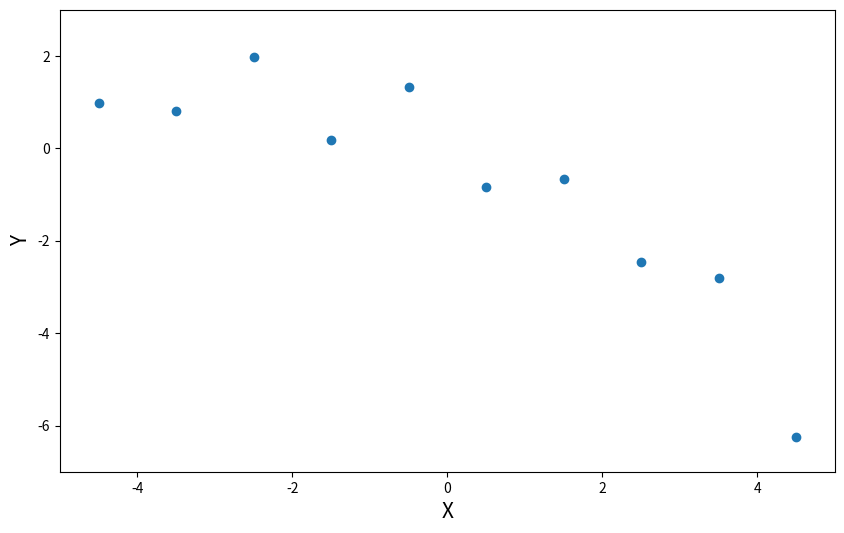

Write the Python code that produced this figure.
#!/usr/bin/env python
# coding: utf-8

# In[60]:


import numpy as np
import matplotlib.pyplot as plt
import random as ran
import scipy as sp

X = np.linspace(-4.5, 4.5, 10)
Y = np.array([0.9819, 0.7973, 1.9737, 0.1838, 1.3180, -0.8361, -0.6591, -2.4701, -2.8122, -6.2512])

plt.figure(figsize=(10, 6))
plt.plot(X, Y, 'o')
plt.xlabel('X', fontsize=15)
plt.ylabel('Y', fontsize=15)
plt.xlim(-5, 5)
plt.ylim(-7, 3)
plt.show()

W0 = np.random.rand(1, 10)
W1 = np.random.rand(1, 10)
W2 = np.random.rand(1, 10)

def hypothesis(x):
    return np.matmul(W2, x**2) + np.matmul(W1, x) + W0

def cost(x, y):
    return np.mean(np.sum(np.square(y - hypothesis(x))))

print(cost(X, Y))

print('cost 1 : ', cost(X, Y))
learning_rate = 0.00001


           
for i in range(501):
    W_0 = W0 - learning_rate * np.mean(np.sum(hypothesis(X) - Y))
    W_1 = W1 - learning_rate * np.mean(np.sum(hypothesis(X) - Y) * (X))
    W_2 = W2 - learning_rate * np.mean((np.sum(hypothesis(X) - Y) * (X**2)))
    
    W0 = W_0
    W1 = W_1
    W2 = W_2
    
    print(cost(X, Y))
print(hypothesis(X))
print(Y)


# In[ ]:




